Run: headless pygame with SDL's dummy video driver; simulated clock (each Clock.tick advances the game by its frame time, no real sleeping); random seed 0; keys injected as events and as key.get_pressed() state; no mouse input.
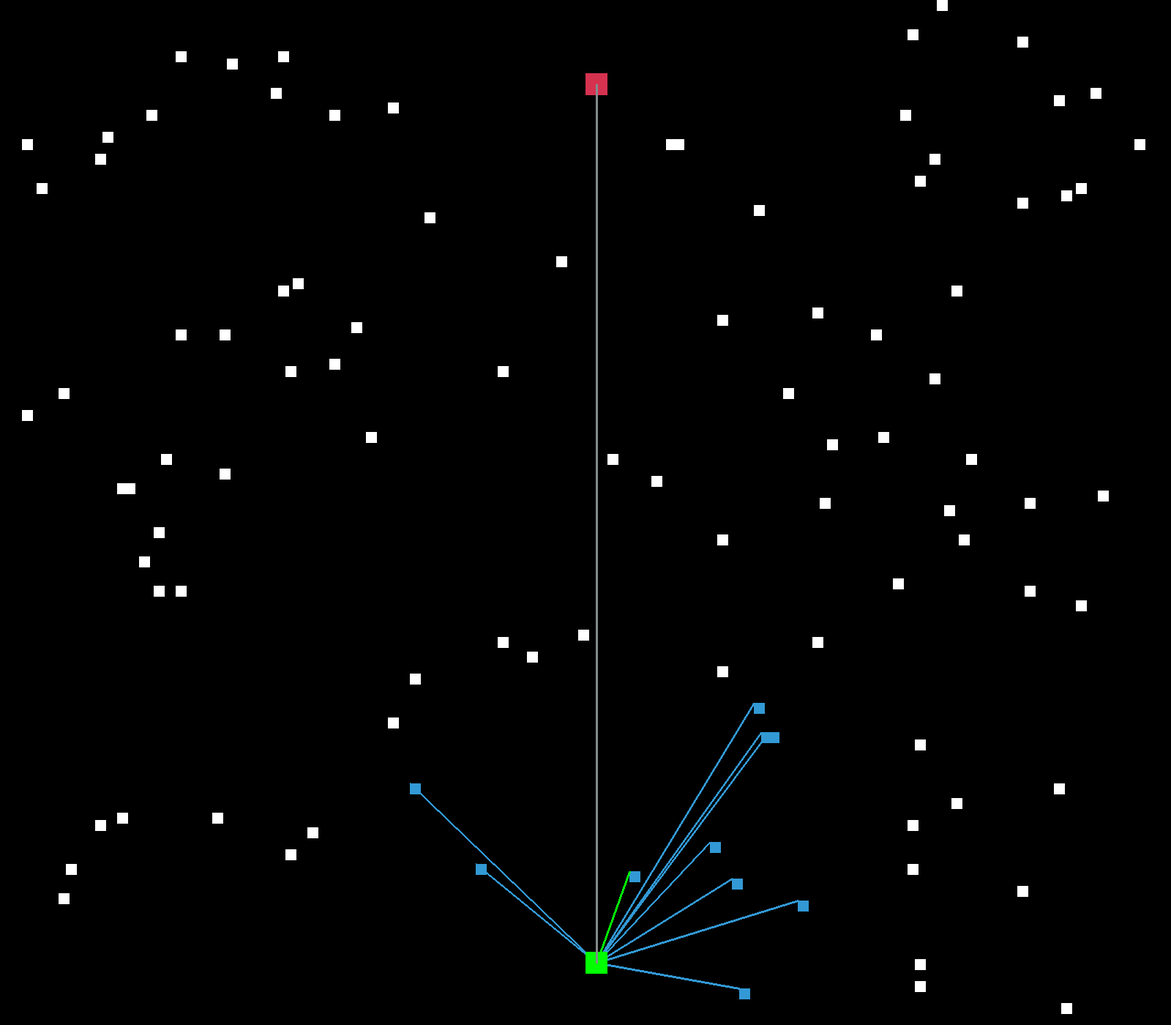
Frame 1 of 4 · flips 1–60 · no input
Frame 2 of 4 · flips 61–180 · tapped SPACE, RETURN · held RIGHT (→), D · screen unchanged from frame 1, image omitted
Frame 3 of 4 · flips 181–300 · held DOWN (↓), S · screen unchanged from frame 2, image omitted
Frame 4 of 4 · flips 301–420 · held LEFT (←), A, UP (↑), W · screen unchanged from frame 3, image omitted

The pygame program that drew these frames:

import pygame
import time
import random
import math

pygame.init()

# Assigns RGB color values
white = (255, 255, 255)
yellow = (255, 255, 102)
black = (0, 0, 0)
red = (213, 50, 80)
green = (0, 255, 0)
blue = (50, 153, 213)
gray = (131, 139, 139)

# Assigns size of simulation screen
dis_width = 1600
dis_height = 1400
dis = pygame.display.set_mode((dis_width, dis_height))

# Sets name of simulation screen
pygame.display.set_caption('RoboSim Visualizer')

# Define arbitrary iterators and empty arrays
i = 0
x = 0
nodeDistArray = []
nodexArray = []
nodeyArray = []
minDisArray = []
minxArray = []
minyArray = []


while i<100:

    # Assigns random x and y coordinate values for nodes
    nodex = round(random.randrange(0, dis_width - 30) / 10.0) * 10.0
    nodey = round(random.randrange(0, dis_height - 30) / 10.0) * 10.0

    # Draw individual rectangles for each node
    pygame.draw.rect(dis, white, [nodex, nodey, 15, 15])

    # Add each x, y , and distance (dis from start point to node) value for each node to individual array
    nodexArray.append(nodex)
    nodeyArray.append(nodey)
    nodeDistArray.append(math.sqrt((nodex - 800)**2 + (nodey - 1300)**2))

    # Create a zipped array of x, y, and distance values
    allValuesArray = zip(nodeDistArray, nodexArray, nodeyArray)
    allValuesArray = list(allValuesArray)

    # Sort array depending on distance value
    allValuesArray.sort()
    i = i + 1

# adding distances to minDisArray
for dist in allValuesArray:
    minDisArray.append(dist[0])

# adding x coordinate values to minxArray
for numx in allValuesArray:
    minxArray.append(numx[1])

# adding y coordinate values to minyArray
for numy in allValuesArray:
    minyArray.append(numy[2])

# altering min arrays to only include the first 10 index values
del minDisArray[10:]
del minxArray[10:]
del minyArray[10:]

# Define arbitrary variable values
r = 0
minxArrayint = 0
minyArrayint = 0
finalNodeArray = []
angleArray = []

for nums in minDisArray:

    # assign min x and y to iterating values
    minxArrayint = minxArray[r]
    minyArrayint = minyArray[r]
    finalNodeArray.append(nums)

    # highlight min x y distance values values in blue
    pygame.draw.rect(dis, blue, [minxArrayint, minyArrayint, 15, 15])
    pygame.draw.line(dis, blue, (815, 1315), (minxArrayint, minyArrayint), 3)


    # find value for angle between direct start to end line and each node point, save to array
    angleX = (minxArrayint - 815)
    angleY = (minyArrayint - 1315)
    angle = math.degrees(math.atan(angleY / angleX))
    angleReal = 90 - abs(angle)
    angleArray.append(angleReal)

    r = r + 1


# if obstacle in way
    # disqualify

# define arbitrary variables for 'behind' disqualification
finalBehindIterator = 0
j = 0
finalAngleArray1 = []
finalxArray = []
finalyArray = []
minyArray2 = 0
minxArray2 = 0
angleIterator = 0

print(angleArray)
print(minxArray)
print(minyArray)

# check to see if node is behind start point, disqualify node if it is.
for nums1 in minyArray:
    if nums1 < 1300:
            finalAngleArray1.append(angleArray[finalBehindIterator])
            finalxArray.append(minxArray[finalBehindIterator])
            finalyArray.append(minyArray[finalBehindIterator])
    finalBehindIterator = finalBehindIterator + 1
    continue

print(finalAngleArray1)
print(finalxArray)
print(finalyArray)

# define arbitrary variables for angle disqualification
finalAngleIterator = 0
totalFinalAngleArray = []
minxArray3 = []
minyArray3 = []
finalxArray1= []
finalyArray1 = []

# check to see if angle between start to finish line to node is larger than 45 degrees
# disqualify node if it is.
for angles in finalAngleArray1:
    if angles < 45:
        minxArray3 = finalxArray[finalAngleIterator]
        minyArray3 = finalyArray[finalAngleIterator]
        finalxArray1.append(minxArray3)
        finalyArray1.append(minyArray3)
        totalFinalAngleArray.append(angles)
    finalAngleIterator = finalAngleIterator + 1

print(totalFinalAngleArray)

# define arbitrary variables for final chosen node desicion making
finalDistanceIterator = 0
b = 0
minxArrayint1 = 0
minyArrayint1 = 0
finalfinalxArray = []
finalfinalyArray = []
finalfinalArray = []

# check to see if angle between start and end point and node is smaller than 25 degrees
# if it is, add it to a final qualifying array
# choose the longest (last) node in array
for num2 in totalFinalAngleArray:
    if num2 <= 25:
        finalfinalArray.append(num2)
        finalfinalxArray.append(finalxArray1[b])
        finalfinalyArray.append(finalyArray1[b])
    b = b + 1

# choose the last element in the x and y coordinates to draw a green line
# line goes from start point to next
xcoord = finalfinalxArray[-1]
ycoord = finalfinalyArray[-1]
pygame.draw.line(dis, green, (815, 1315), (xcoord, ycoord), 3)
print(finalfinalArray)



clock = pygame.time.Clock()

def gameLoop():
    game_over = False
    game_close = False

    while not game_over:
        for event in pygame.event.get():
            if event.type == pygame.QUIT:
                game_over = True


        while game_close == True:
            dis.fill(blue)

            pygame.display.update()

        #STARTING POINT
        pygame.draw.rect(dis, green, [800, 1300, 30, 30])

        #END POINT
        pygame.draw.rect(dis, red, [800, 100, 30, 30])

        # STRAIGHT LINE
        pygame.draw.line(dis, gray, (815, 1315), (815, 115), 3)


        pygame.display.update()

    pygame.quit()
    quit()


gameLoop()
